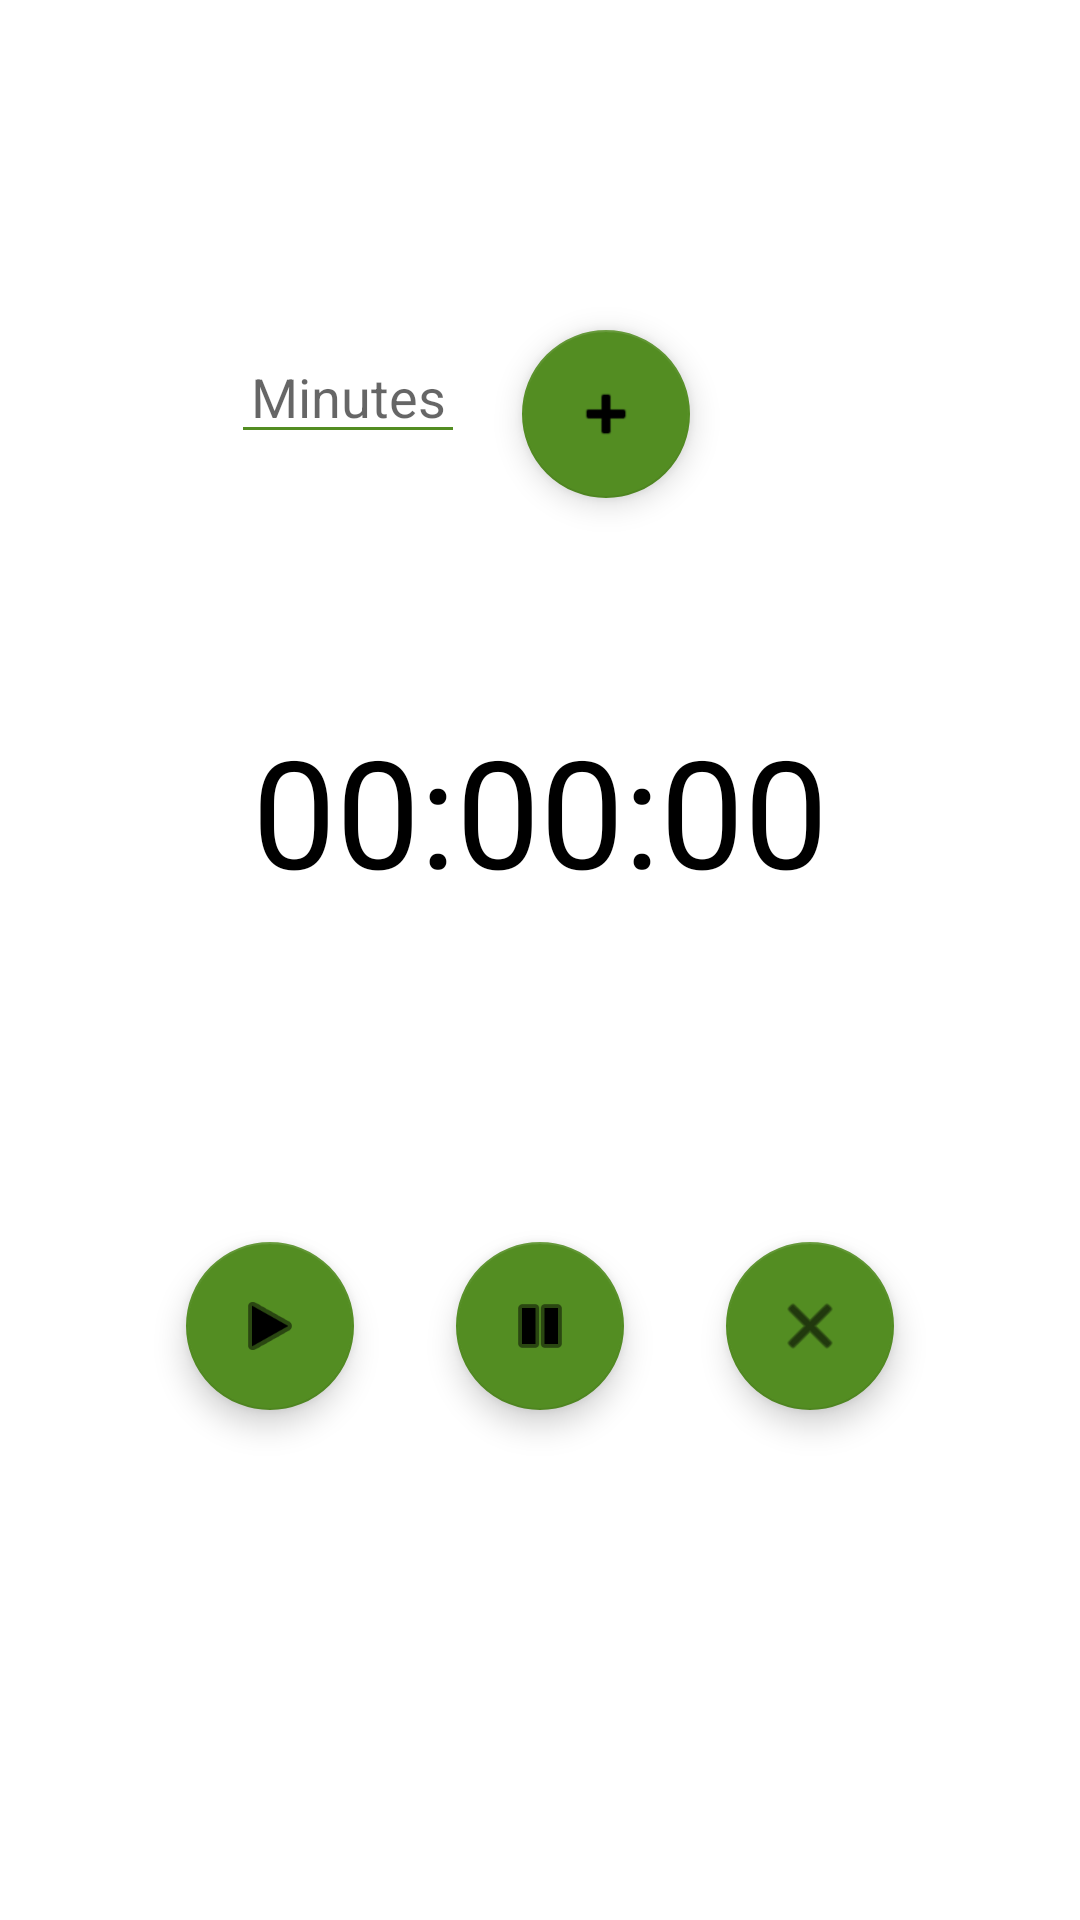

Here is an Android app screen rendered from its layout file. Give the layout XML and the strings, colors and styles it references.
<!-- AndroidManifest.xml: application theme Theme.Cookit -->
<!-- res/layout/fragment_timer.xml -->
<?xml version="1.0" encoding="utf-8"?>
<RelativeLayout xmlns:android="http://schemas.android.com/apk/res/android"
    xmlns:tools="http://schemas.android.com/tools"
    android:layout_width="match_parent"
    android:layout_height="match_parent"
    xmlns:app="http://schemas.android.com/apk/res-auto"
    tools:context=".fragments.TimerFragment">

    <EditText
        android:id="@+id/etTimeInput"
        android:layout_width="78dp"
        android:layout_height="wrap_content"
        android:layout_alignParentTop="true"
        android:layout_alignParentEnd="true"
        android:layout_marginTop="110dp"
        android:layout_marginEnd="205dp"
        android:backgroundTint="@color/lighter_green"
        android:ems="10"
        android:hint="Minutes"
        android:inputType="number"
        android:textAlignment="center"
        android:textColorHighlight="@color/lighter_green"
        android:textColorLink="@color/lighter_green"
        android:textCursorDrawable="@color/lighter_green" />

    <Button
        android:id="@+id/btnSet"
        android:layout_width="wrap_content"
        android:layout_height="wrap_content"
        android:layout_alignParentTop="true"
        android:layout_alignParentEnd="true"
        android:layout_marginTop="125dp"
        android:layout_marginEnd="84dp"
        android:text="Set"
        android:visibility="invisible" />

    <ProgressBar
        android:id="@+id/pbTimer"
        android:layout_width="414dp"
        android:layout_height="332dp"
        android:layout_above="@+id/fabPause"
        android:layout_below="@+id/etTimeInput"
        android:layout_alignParentStart="true"
        android:layout_alignParentEnd="true"
        android:layout_centerHorizontal="true"
        android:layout_marginStart="0dp"
        android:layout_marginTop="-2dp"
        android:layout_marginEnd="-3dp"
        android:layout_marginBottom="20dp"
        android:backgroundTint="@color/lighter_green"
        android:foregroundTint="@color/lighter_green"
        android:indeterminateTint="@color/lighter_green"
        android:progressBackgroundTint="@color/lighter_green"
        android:progressTint="@color/lighter_green"
        android:secondaryProgressTint="@color/lighter_green"
        android:visibility="invisible" />

    <TextView
        android:id="@+id/tvCountDown"
        android:layout_width="wrap_content"
        android:layout_height="wrap_content"
        android:layout_centerInParent="true"
        android:layout_marginTop="265dp"
        android:text="00:00:00"
        android:textColor="#000000"
        android:textSize="50sp"
        android:translationY="-50dp" />

    <com.google.android.material.floatingactionbutton.FloatingActionButton
        android:id="@+id/fabStart"
        android:layout_width="wrap_content"
        android:layout_height="wrap_content"
        android:layout_alignParentStart="true"
        android:layout_alignParentBottom="true"
        android:layout_marginStart="62dp"
        android:layout_marginBottom="170dp"
        android:clickable="true"
        app:backgroundTint="@color/lighter_green"
        app:srcCompat="@android:drawable/ic_media_play" />

    <com.google.android.material.floatingactionbutton.FloatingActionButton
        android:id="@+id/fabPause"
        android:layout_width="wrap_content"
        android:layout_height="wrap_content"
        android:layout_alignParentBottom="true"
        android:layout_centerHorizontal="true"
        android:layout_marginBottom="170dp"
        android:clickable="true"
        app:backgroundTint="@color/lighter_green"
        app:srcCompat="@android:drawable/ic_media_pause" />

    <com.google.android.material.floatingactionbutton.FloatingActionButton
        android:id="@+id/fabStop"
        android:layout_width="wrap_content"
        android:layout_height="wrap_content"
        android:layout_alignParentEnd="true"
        android:layout_alignParentBottom="true"
        android:layout_marginEnd="62dp"
        android:layout_marginBottom="170dp"
        android:clickable="true"
        app:backgroundTint="@color/lighter_green"
        app:srcCompat="@android:drawable/ic_menu_close_clear_cancel" />

    <com.google.android.material.floatingactionbutton.FloatingActionButton
        android:id="@+id/fabSet"
        android:layout_width="wrap_content"
        android:layout_height="wrap_content"
        android:layout_alignParentTop="true"
        android:layout_alignParentEnd="true"
        android:layout_marginTop="110dp"
        android:layout_marginEnd="130dp"
        android:clickable="true"
        app:backgroundTint="@color/lighter_green"
        app:srcCompat="@android:drawable/ic_input_add" />

</RelativeLayout>
<!-- resources referenced by this layout -->
<resources>
  <color name="lighter_green">#538d22</color>
  <style name="Theme.Cookit" parent="Theme.MaterialComponents.DayNight.DarkActionBar">
          
          <item name="colorPrimary">@color/lighter_green</item>
          <item name="colorPrimaryVariant">@color/dark_green</item>
          <item name="colorOnPrimary">@color/white</item>
          
          <item name="colorSecondary">@color/teal_200</item>
          <item name="colorSecondaryVariant">@color/teal_700</item>
          <item name="colorOnSecondary">@color/black</item>
          
          <item name="android:statusBarColor" tools:targetApi="l">?attr/colorPrimaryVariant</item>
          
      </style>
  <color name="dark_green">#245501</color>
  <color name="white">#FFFFFFFF</color>
  <color name="teal_200">#FF03DAC5</color>
  <color name="teal_700">#FF018786</color>
  <color name="black">#FF000000</color>
</resources>
